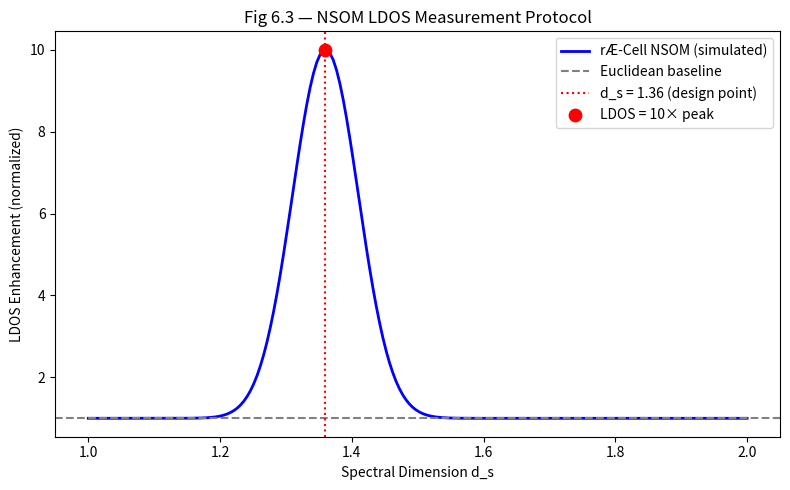

The script that saved this image:
# fig6_3_nsom.py — NSOM LDOS Measurement Simulation
import numpy as np
import matplotlib.pyplot as plt

ds_values = np.linspace(1.0, 2.0, 200)
ldos_euclidean = np.ones_like(ds_values)
ldos_fractal = 1 + 9 * np.exp(-((ds_values - 1.36)**2) / (2 * 0.05**2))

fig, ax = plt.subplots(figsize=(8, 5))
ax.plot(ds_values, ldos_fractal, 'b-', lw=2, label='rÆ-Cell NSOM (simulated)')
ax.axhline(1, color='gray', ls='--', label='Euclidean baseline')
ax.axvline(1.36, color='red', ls=':', label='d_s = 1.36 (design point)')
ax.scatter([1.36], [10.0], color='red', zorder=5, s=80, label='LDOS = 10× peak')
ax.set_xlabel('Spectral Dimension d_s')
ax.set_ylabel('LDOS Enhancement (normalized)')
ax.set_title('Fig 6.3 — NSOM LDOS Measurement Protocol')
ax.legend()
plt.tight_layout()
plt.savefig('fig6_3_nsom.png', dpi=150)
print("fig6_3_nsom.png saved")
